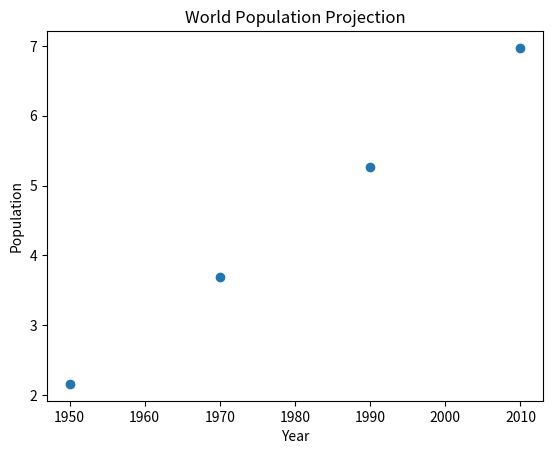

Here is the Python script that generated this plot:
# Install matplotlib module using following commands. Use administrative mode!
# pip install matplotlib

import matplotlib.pyplot as plt

year = [1950, 1970, 1990, 2010]
population = [2.159, 3.692, 5.263, 6.972]

# add chart metadata like title and axis

plt.xlabel('Year')
plt.ylabel('Population')
plt.title('World Population Projection')

# plt.plot(year, population)  #line chart
plt.scatter(year, population) #scatter chart

plt.show()